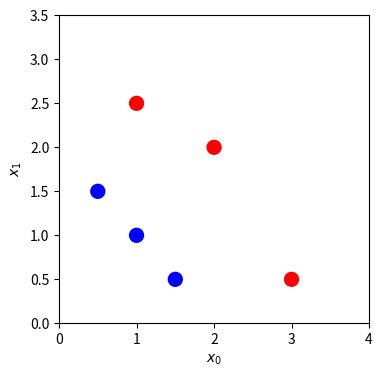

The script that saved this image:
import numpy as np
import matplotlib.pyplot as plt
X = np.array([[0.5, 1.5], [1,1], [1.5, 0.5], [3, 0.5], [2, 2], [1, 2.5]])
y = np.array([0, 0, 0, 1, 1, 1]).reshape(-1,1) 
def sigmoid(x):
    return 1 / (1 + np.exp(-x))
def compute_cost_logistic(X, y, w, b):
    """
    Computes cost

    Args:
      X (ndarray (m,n)): Data, m examples with n features
      y (ndarray (m,)) : target values
      w (ndarray (n,)) : model parameters  
      b (scalar)       : model parameter
      
    Returns:
      cost (scalar): cost
    """

    m = X.shape[0]
    cost = 0.0
    for i in range(m):
        z_i = np.dot(X[i],w) + b
        f_wb_i = sigmoid(z_i)
        cost +=  -y[i]*np.log(f_wb_i) - (1-y[i])*np.log(1-f_wb_i)
             
    cost = cost / m
    return cost

if __name__ =="__main__":
  w_tmp = np.array([1,1])
  b_tmp = -3
  print(compute_cost_logistic(X, y, w_tmp, b_tmp))
  fig,ax = plt.subplots(1,1,figsize=(4,4))

  ax.scatter(X[:, 0], X[:, 1], c=y.flatten(), cmap='bwr', s=100)
  ax.set_xlim(0, 4)
  ax.set_ylim(0, 3.5)
  ax.set_ylabel('$x_1$')
  ax.set_xlabel('$x_0$')
  plt.show